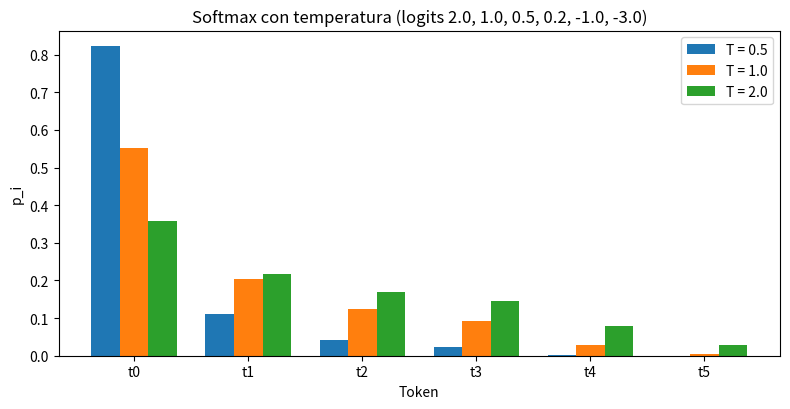

The script that saved this image:
# -*- coding: utf-8 -*-
"""
SUBTAREA T1 — Softmax con temperatura (NumPy, estable) + entropía en bits.
Tarea B — Temperatura, top-p y entropía · MMIA 6013
"""
import json
from pathlib import Path

import numpy as np
import pandas as pd
import matplotlib
matplotlib.use("Agg")
import matplotlib.pyplot as plt


# ----------------------------------------------------------------------
# 1) Softmax con temperatura, numéricamente estable (se resta el máximo)
# ----------------------------------------------------------------------
def softmax_con_temperatura(logits, T):
    """p_i = exp(z_i/T) / sum_j exp(z_j/T), restando el máximo para estabilidad."""
    z = np.asarray(logits, dtype=float) / float(T)
    z = z - np.max(z)          # estabilidad numérica: evita overflow de exp
    e = np.exp(z)
    return e / np.sum(e)


def entropia_bits(p):
    """H(p) = -sum p_i log2 p_i, en bits (se ignoran p_i = 0 por convención 0*log2(0)=0)."""
    p = np.asarray(p, dtype=float)
    mask = p > 0
    return float(-np.sum(p[mask] * np.log2(p[mask])))


# ----------------------------------------------------------------------
# 2) Datos del enunciado
# ----------------------------------------------------------------------
tokens = ["t0", "t1", "t2", "t3", "t4", "t5"]
logits = np.array([2.0, 1.0, 0.5, 0.2, -1.0, -3.0], dtype=float)
temperaturas = [0.5, 1.0, 2.0]

distribuciones = {T: softmax_con_temperatura(logits, T) for T in temperaturas}
entropias = {T: entropia_bits(distribuciones[T]) for T in temperaturas}

# ----------------------------------------------------------------------
# 3) Tabla con cuatro decimales (distribuciones + entropías)
# ----------------------------------------------------------------------
filas = []
for T in temperaturas:
    filas.append([f"{T:.1f}"] + [f"{p:.4f}" for p in distribuciones[T]]
                 + [f"{entropias[T]:.4f}"])
tabla = pd.DataFrame(filas, columns=["T"] + tokens + ["H_bits"])
print("Tabla (4 decimales):")
print(tabla.to_string(index=False))

# Verificación: cada fila de probabilidades suma 1.0
sumas = {f"T={T}": float(np.sum(distribuciones[T])) for T in temperaturas}
print("\nSumas de cada fila de probabilidades:", sumas)

# ----------------------------------------------------------------------
# 4) Figura: distribuciones para cada temperatura
# ----------------------------------------------------------------------
fig, ax = plt.subplots(figsize=(8, 4.2))
x = np.arange(len(tokens))
ancho = 0.25
for i, T in enumerate(temperaturas):
    ax.bar(x + (i - 1) * ancho, distribuciones[T], ancho, label=f"T = {T}")
ax.set_xticks(x)
ax.set_xticklabels(tokens)
ax.set_ylabel("p_i")
ax.set_xlabel("Token")
ax.set_title("Softmax con temperatura (logits 2.0, 1.0, 0.5, 0.2, -1.0, -3.0)")
ax.legend()
fig.tight_layout()
fig.savefig("t1_softmax_temperatura.png", dpi=120)
plt.close(fig)

# ----------------------------------------------------------------------
# 5) resultados.json (contrato de la subtarea)
# ----------------------------------------------------------------------
resultados = {
    "tokens": tokens,
    "logits": logits.tolist(),
    "temperaturas": temperaturas,
    "distribuciones": {f"T={T}": distribuciones[T].tolist() for T in temperaturas},
    "entropias_bits": {f"T={T}": entropias[T] for T in temperaturas},
    "suma_probabilidades_por_fila": sumas,
    "tabla_4_decimales": {
        "columnas": ["T"] + tokens + ["H_bits"],
        "filas": filas,
    },
}
Path("resultados.json").write_text(
    json.dumps(resultados, indent=2, ensure_ascii=False), encoding="utf-8"
)

# ----------------------------------------------------------------------
# 6) Resumen
# ----------------------------------------------------------------------
print("\nResumen T1:")
for T in temperaturas:
    print(f"  T={T}: p={np.round(distribuciones[T], 4).tolist()}  H={entropias[T]:.4f} bits")
print("Archivos generados: resultados.json, t1_softmax_temperatura.png")
